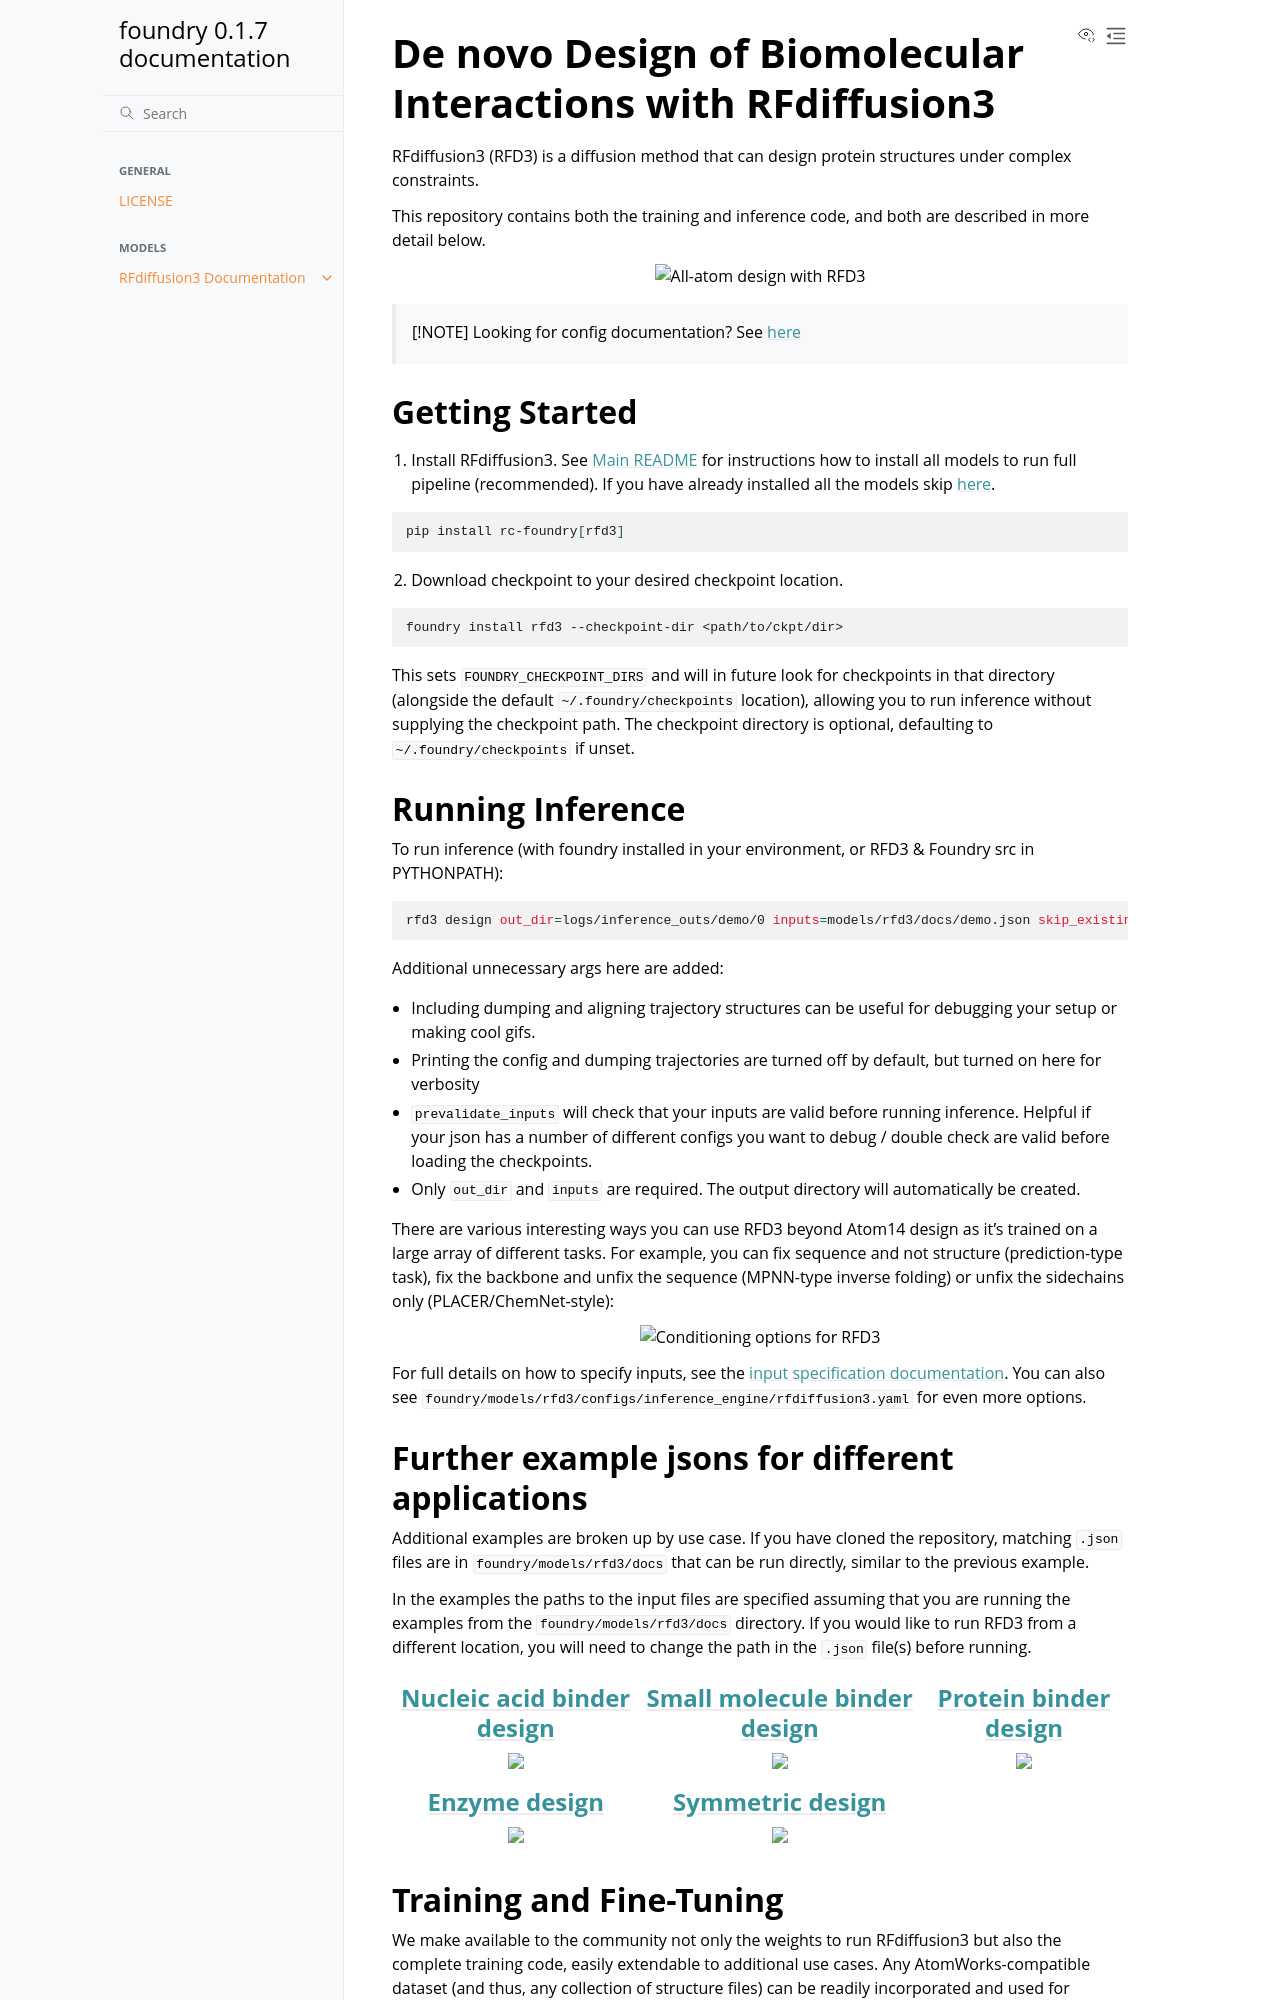

repository: amelie-iska/foundry · page: models/rfd3/readme.html · generator: sphinx

# De novo Design of Biomolecular Interactions with RFdiffusion3

RFdiffusion3 (RFD3) is a diffusion method that can design protein structures 
under complex constraints. 

This repository contains both the training and inference code, and
both are described in more detail below. 

<p align="center">
  <img src="docs/.assets/overview.png" alt="All-atom design with RFD3">
</p>

> [!IMPORTANT]
> **Looking for the InputSpecification?** The complete reference for all input fields, CLI arguments, and inference sampler options is in [`docs/input.md`](./docs/input.md) ([external docs](https://rosettacommons.github.io/foundry/models/rfd3/input.html)). This covers everything from contig strings and conditioning options to diffusion sampler parameters like `num_timesteps` and `n_recycle`.

## Getting Started
1. Install RFdiffusion3. 
  If you have already installed all the models and **are not** interested in hydrogen bond conditioning skip [here](#running-inference). <br><br>
  If you have already installed all the models and **are** interested in hydrogen bond conditioning skip [here](#hydrogen-bond-conditioning)
  If you would like to install all of the foundry models (recommended), see the [foundry README](../../README.md) for instructions. <br><br>
  If you would like to install only RFD3: 
    ```bash
    pip install rc-foundry[rfd3]
    ```

2. Download checkpoint to your desired checkpoint location.
    ```bash
    foundry install rfd3 --checkpoint-dir <path/to/ckpt/dir>
    ```
    This sets `FOUNDRY_CHECKPOINT_DIRS` and will in future look for checkpoints in that directory (alongside the default `~/.foundry/checkpoints` location), allowing you to run inference without supplying the checkpoint path. The checkpoint directory is optional, defaulting to `~/.foundry/checkpoints` if unset.

### Hydrogen Bond Conditioning
If you would like to use hydrogen bond conditioning in your designs, 
you need to install [HBPLUS](https://www.ebi.ac.uk/thornton-srv/software/HBPLUS/). This is **not** installed by default:

3. Download HBPLUS from here: https://www.ebi.ac.uk/thornton-srv/software/HBPLUS/download.html (available for free)
4. Follow the installation instruction here: https://www.ebi.ac.uk/thornton-srv/software/HBPLUS/install.html
5. Update `HBPLUS_PATH` in `foundry/.env` file with the path to your `hbplus` executable.

## Running Inference

Below is a quick inference example to run to test that your setup
is working correctly. If you are new to RFdiffusion methods or JSON/YAML structure, we recommend that you follow the [PPI tutorial]( https://rosettacommons.github.io/foundry/models/rfd3/tutorials/ppi_design_tutorial.html) to set up your first calculation.

To run inference (with foundry installed in your environment, or RFD3 & Foundry src in PYTHONPATH):
```bash
rfd3 design out_dir=logs/inference_outs/demo/0 inputs=models/rfd3/docs/examples/demo.json skip_existing=False dump_trajectories=True prevalidate_inputs=True
```
To run RFD3, you only need to provide the input (`inputs`) JSON/YAML file (see the [external documentation for more details](https://rosettacommons.github.io/foundry/models/rfd3/index.html#general)) where you specify your design constraints and the output directory (`out_dir`) where you want to store the files RFD3 generates.

Additional unnecessary (but useful!) options are added to the above command:
- `dump_trajectories`: Dumps trajectory structures, can be useful for debugging your setup or making cool gifs. However, trajectory files are large, thus this setting is False by default.
- `prevalidate_inputs`: Checks that your inputs are valid before running inference. Helpful if your JSON/YAML has a number of different configs you want to debug / double check are valid before loading the checkpoints.
- `skip_existing`: Skips any existing files that would be in the same place and have the same name as the calculation being run. If you are testing your setup multiple times, including this option is important so that you actually run RFdiffusion3. 

There are various interesting ways you can use RFD3 beyond [Atom14](https://www.biorxiv.org/content/10.1101/2024.08.16.608235v4) design as it's trained on a large array of different tasks.
For example, you can fix sequence and not structure (prediction-type task), fix the backbone and unfix the sequence (MPNN-type inverse folding) or unfix the sidechains only (PLACER/ChemNet-style):

<p align="center">
  <img src="docs/.assets/conditioning.png" alt="Conditioning options for RFD3">
</p>

For full details on how to specify inputs, see the [input specification documentation](./docs/input.md). You can also see `foundry/models/rfd3/configs/inference_engine/rfdiffusion3.yaml` for even more options.
